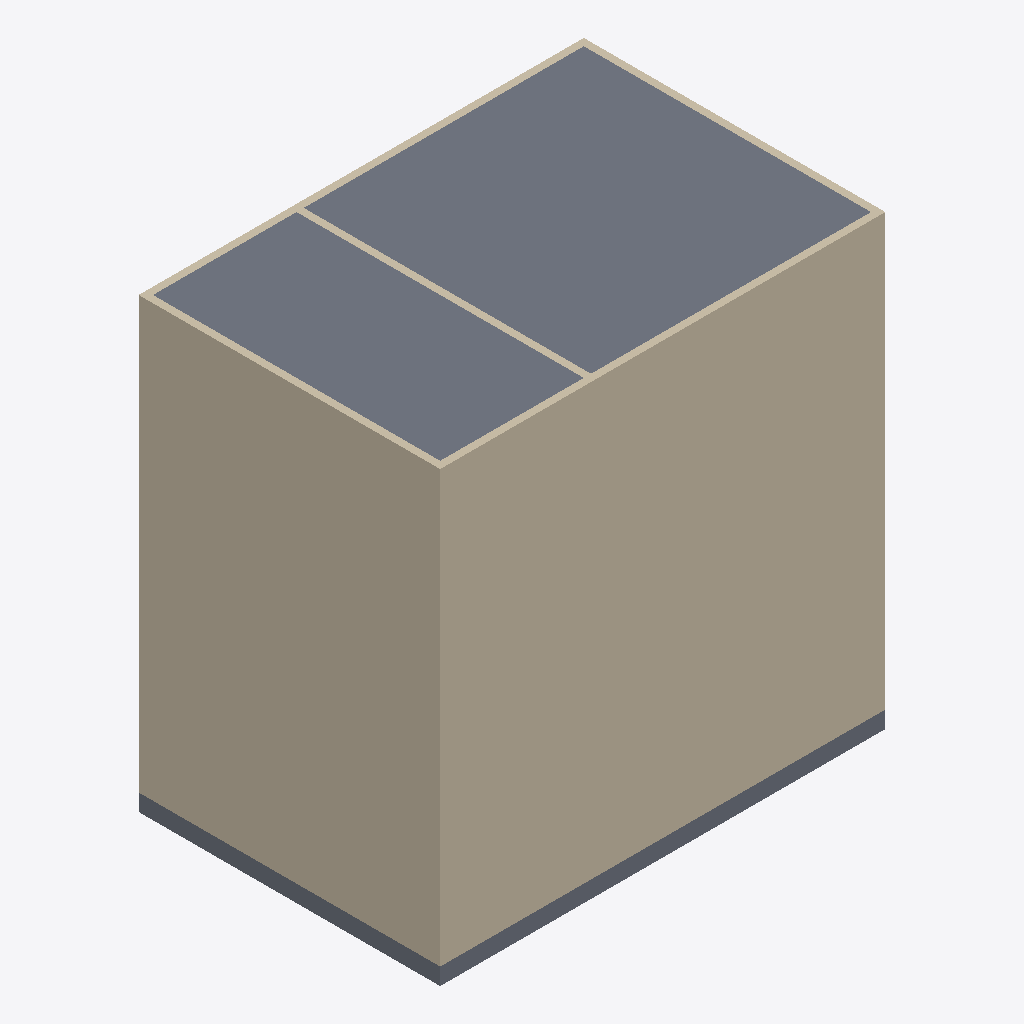
Isometric view of an IFC building model (IFC-SPF (STEP), schema IFC4, length unit millimetre), seen from the south-west, elements coloured by IFC class: 11 walls (beige), 2 slabs (grey).
Extent 12.4 m × 8.4 m × 12.5 m (x, y, z). Storeys (3): Level 0 at 0.00 m; Level 1 at 4.00 m; Level 2 at 8.00 m. Elements (32): 15 IfcWall, 7 IfcBuildingElementProxy, 4 IfcDoor, 4 IfcSlab, 1 IfcCovering, 1 IfcFlowTerminal.

HEADER;
FILE_DESCRIPTION(('ViewDefinition [ReferenceView_V1.2]','RevitIdentifiers [ContentGUID: daee20b7-1614-46f6-88ab-529a925632a6, VersionGUID: ec20715b-5e63-42bc-b76b-12d1bb6e17a2, NumberOfSaves: 5]','CoordinateReference [CoordinateBase: Shared Coordinates, ProjectSite: Default Site]'),'2;1');
FILE_NAME('Demo_V1.ifc','2026-11-11T08:20:48+01:00',(''),(''),'ODA SDAI 25.12','Autodesk Revit 26.0.4.409 (ENG) - IFC 26.0.4.409','');
FILE_SCHEMA(('IFC4'));
ENDSEC;
DATA;
#29=IFCPROJECT('3QxY2t5XH6zeYhKffjgSrM',#18,'SITE-02',$,$,'ESOC Darmstadt','Project Status',(#24),#3811);
#48=IFCSITE('3QxY2t5XH6zeYhKffjgSrK',#18,'Default',$,$,#47,$,$,.ELEMENT.,(51,30,23,112487),(0,-7,-37,-956022),0.0,$,$);
#34=IFCBUILDING('3QxY2t5XH6zeYhKffjgSrN',#18,'S01-BL-1',$,$,#32,$,'S01-BL-1',.ELEMENT.,$,$,#33);
#37=IFCBUILDINGSTOREY('3Zu5Bv0LOHrPC10026FoQQ',#18,'Level 0',$,'Level:Circle Head - Project Datum',#36,$,'Level 0',.ELEMENT.,0.0);
#41=IFCBUILDINGSTOREY('15Z0v90RiHrPC20026FoKR',#18,'Level 1',$,'Level:Circle Head - Project Datum',#40,$,'Level 1',.ELEMENT.,3999.9999999999995);
#45=IFCBUILDINGSTOREY('1EWaSZ2EL7YOdQ1P$GcR0y',#18,'Level 2',$,'Level:Circle Head - Project Datum',#44,$,'Level 2',.ELEMENT.,7999.999999999999);
#2857=IFCSLAB('1EWaSZ2EL7YOdQ1P$GcRLx',#18,'Floor:Floor-Grnd-Susp_65Scr-80Ins-100Blk-75PC:316755',$,'Floor:Floor-Grnd-Susp_65Scr-80Ins-100Blk-75PC',#2846,#2856,'316755',.FLOOR.);
#2570=IFCWALL('1EWaSZ2EL7YOdQ1P$GcRIJ',#18,'Basic Wall:GG 200_V2:316603',$,'Basic Wall:GG 200_V2',#2558,#2562,'316603',.NOTDEFINED.);
#1231=IFCWALL('1EWaSZ2EL7YOdQ1P$GcRAF',#18,'Basic Wall:GG 200_V2:316071',$,'Basic Wall:GG 200_V2',#1219,#1223,'316071',.NOTDEFINED.);
#2359=IFCWALL('1EWaSZ2EL7YOdQ1P$GcRIt',#18,'Basic Wall:GG 200_V2:316575',$,'Basic Wall:GG 200_V2',#2347,#2351,'316575',.NOTDEFINED.);
#2538=IFCWALL('1EWaSZ2EL7YOdQ1P$GcRII',#18,'Basic Wall:GG 200_V2:316602',$,'Basic Wall:GG 200_V2',#2526,#2530,'316602',.NOTDEFINED.);
#1199=IFCWALL('1EWaSZ2EL7YOdQ1P$GcRAE',#18,'Basic Wall:GG 200_V2:316070',$,'Basic Wall:GG 200_V2',#1187,#1191,'316070',.NOTDEFINED.);
#2327=IFCWALL('1EWaSZ2EL7YOdQ1P$GcRIs',#18,'Basic Wall:GG 200_V2:316574',$,'Basic Wall:GG 200_V2',#2315,#2319,'316574',.NOTDEFINED.);
#2135=IFCSLAB('1EWaSZ2EL7YOdQ1P$GcRE$',#18,'Floor:Floor-Grnd-Susp_65Scr-80Ins-100Blk-75PC:316311',$,'Floor:Floor-Grnd-Susp_65Scr-80Ins-100Blk-75PC',#2124,#2134,'316311',.FLOOR.);
#2504=IFCWALL('1EWaSZ2EL7YOdQ1P$GcRIH',#18,'Basic Wall:GG 200_V2:316601',$,'Basic Wall:GG 200_V2',#2492,#2496,'316601',.NOTDEFINED.);
#2602=IFCWALL('1EWaSZ2EL7YOdQ1P$GcRIK',#18,'Basic Wall:GG 200_V2:316604',$,'Basic Wall:GG 200_V2',#2590,#2594,'316604',.NOTDEFINED.);
#2802=IFCWALL('1EWaSZ2EL7YOdQ1P$GcRLc',#18,'Basic Wall:GG 200_V2:316750',$,'Basic Wall:GG 200_V2',#2775,#2779,'316750',.NOTDEFINED.);
#1112=IFCWALL('1EWaSZ2EL7YOdQ1P$GcRAD',#18,'Basic Wall:GG 200_V2:316069',$,'Basic Wall:GG 200_V2',#1097,#1101,'316069',.NOTDEFINED.);
#2293=IFCWALL('1EWaSZ2EL7YOdQ1P$GcRIr',#18,'Basic Wall:GG 200_V2:316573',$,'Basic Wall:GG 200_V2',#2281,#2285,'316573',.NOTDEFINED.);
ENDSEC;
